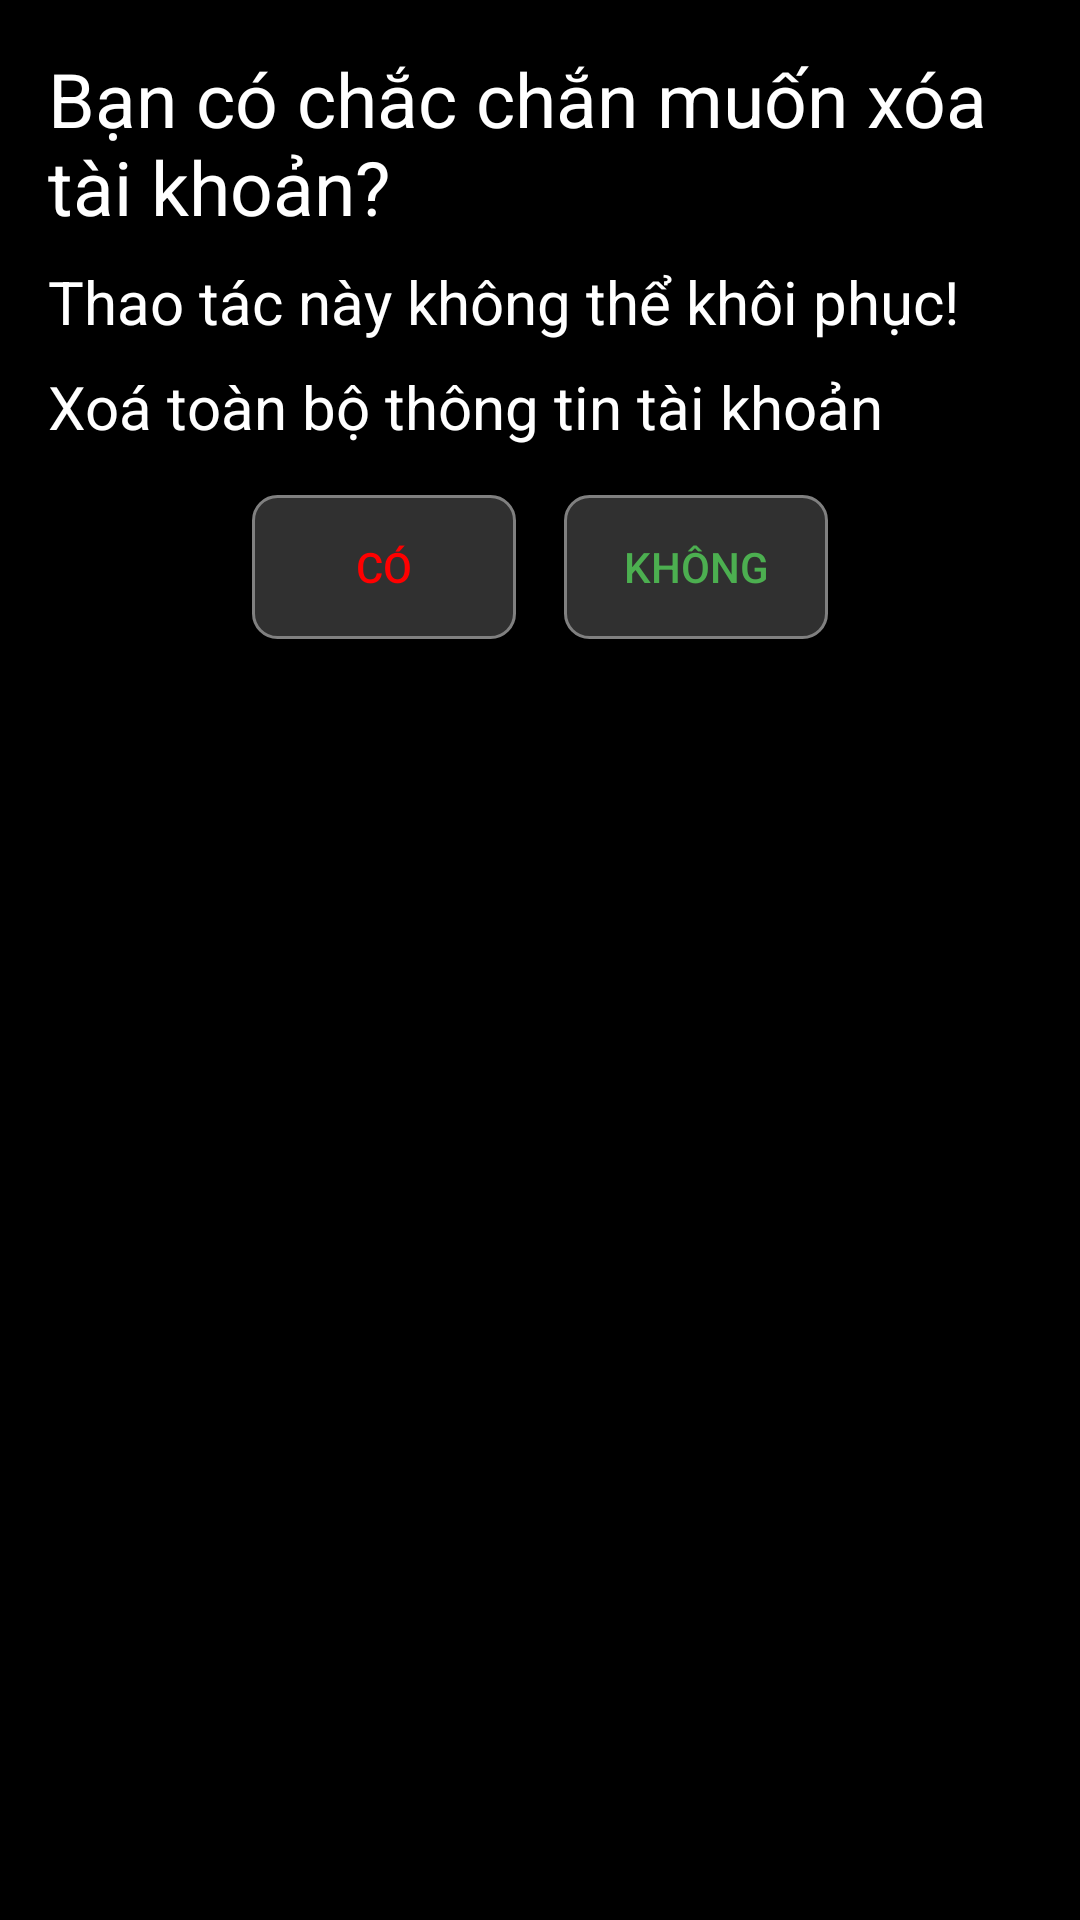

Layout XML and referenced resources for this Android screen:
<!-- AndroidManifest.xml: application theme Theme.Quanlychitieuapp -->
<!-- res/layout/activity_delete_account_confirmation.xml -->
<?xml version="1.0" encoding="utf-8"?>
<LinearLayout xmlns:android="http://schemas.android.com/apk/res/android"
    android:layout_width="match_parent"
    android:layout_height="match_parent"
    android:orientation="vertical"
    android:background="#000000"
    android:padding="16dp">

    <TextView
        android:layout_width="wrap_content"
        android:layout_height="wrap_content"
        android:text="Bạn có chắc chắn muốn xóa tài khoản?"
        android:textSize="25sp"
        android:textColor="@color/white" />

    <TextView
        android:layout_width="wrap_content"
        android:layout_height="wrap_content"
        android:layout_marginTop="8dp"
        android:text="Thao tác này không thể khôi phục!"
        android:textSize="20sp"
        android:textColor="@color/white" />
    <TextView
        android:layout_width="wrap_content"
        android:layout_height="wrap_content"
        android:layout_marginTop="8dp"
        android:text="Xoá toàn bộ thông tin tài khoản"
        android:textSize="20sp"
        android:textColor="@color/white" />


    <LinearLayout
        android:layout_width="match_parent"
        android:layout_height="wrap_content"
        android:orientation="horizontal"
        android:gravity="center_horizontal"
        android:layout_marginTop="16dp">

        <Button
            android:id="@+id/btn_confirm_delete"
            android:layout_width="wrap_content"
            android:layout_height="wrap_content"
            android:text="Có"
            android:background="@drawable/edit_text_background"
            android:textColor="#FF0000"
            android:layout_marginRight="16dp" />

        <Button
            android:id="@+id/btn_cancel_delete"
            android:layout_width="wrap_content"
            android:layout_height="wrap_content"
            android:text="Không"
            android:background="@drawable/edit_text_background"
            android:textColor="#4CAF50" />

    </LinearLayout>

</LinearLayout>
<!-- resources referenced by this layout -->
<resources>
  <color name="white">#FFFFFFFF</color>
  <!-- drawable edit_text_background (drawable) -->
  <?xml version="1.0" encoding="utf-8"?>
  <shape xmlns:android="http://schemas.android.com/apk/res/android"
      android:shape="rectangle">
      <solid android:color="#303030" />
      <corners android:radius="8dp" />
      <stroke
          android:width="1dp"
          android:color="#808080" />
  </shape>
  <style name="Theme.Quanlychitieuapp" parent="Theme.MaterialComponents.DayNight.DarkActionBar">
          
          <item name="colorPrimary">@color/purple_500</item>
          <item name="colorPrimaryVariant">@color/purple_700</item>
          <item name="colorOnPrimary">@color/white</item>
          
          <item name="colorSecondary">@color/teal_200</item>
          <item name="colorSecondaryVariant">@color/teal_700</item>
          <item name="colorOnSecondary">@color/black</item>
          
          <item name="android:statusBarColor">?attr/colorPrimaryVariant</item>
          
      </style>
  <color name="purple_500">#222222</color>
  <color name="purple_700">#FF3700B3</color>
  <color name="teal_200">#FF03DAC5</color>
  <color name="teal_700">#FF018786</color>
  <color name="black">#FF000000</color>
</resources>
